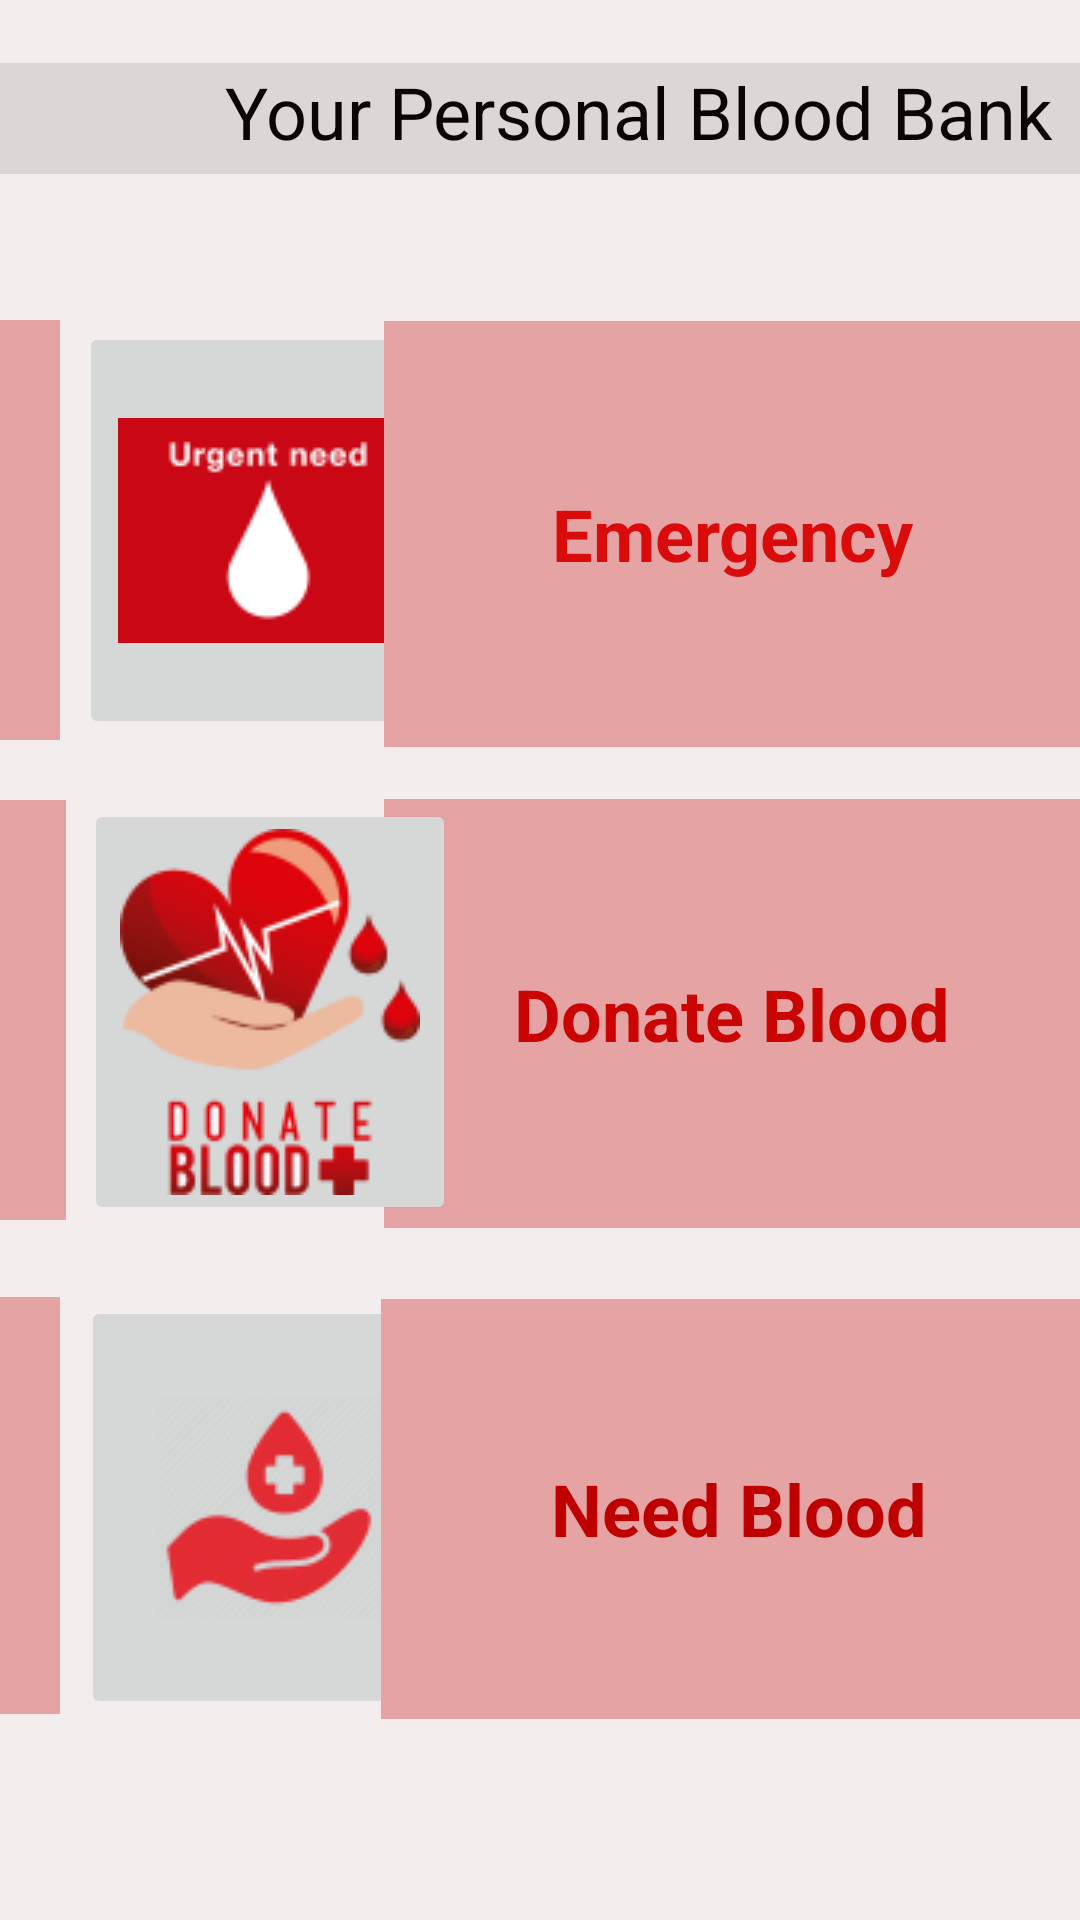

The Android layout XML behind this screen, and the referenced resources:
<!-- AndroidManifest.xml: application theme Theme.BloodDonor -->
<!-- res/layout/activity_home.xml -->
<?xml version="1.0" encoding="utf-8"?>
<androidx.constraintlayout.widget.ConstraintLayout xmlns:android="http://schemas.android.com/apk/res/android"
    xmlns:app="http://schemas.android.com/apk/res-auto"
    xmlns:tools="http://schemas.android.com/tools"
    android:layout_width="match_parent"
    android:layout_height="match_parent"
    android:background="#F4EDED"
    tools:context=".HomePage">

    <ImageButton
        android:id="@+id/imageButton9"
        android:layout_width="125dp"
        android:layout_height="141dp"
        android:onClick="SearchForBloodPage"
        app:layout_constraintBottom_toBottomOf="parent"
        app:layout_constraintEnd_toEndOf="parent"
        app:layout_constraintHorizontal_bias="0.115"
        app:layout_constraintStart_toStartOf="parent"
        app:layout_constraintTop_toTopOf="parent"
        app:layout_constraintVertical_bias="0.866"
        app:srcCompat="@drawable/needblood" />

    <TextView
        android:id="@+id/textView"
        android:layout_width="232dp"
        android:layout_height="143dp"
        android:background="#E6A3A3"
        android:gravity="center"
        android:text="Donate Blood"
        android:textAlignment="center"
        android:textColor="#CA0303"
        android:textSize="24sp"
        android:textStyle="bold"
        app:layout_constraintBottom_toBottomOf="parent"
        app:layout_constraintEnd_toEndOf="parent"
        app:layout_constraintHorizontal_bias="1.0"
        app:layout_constraintStart_toStartOf="parent"
        app:layout_constraintTop_toTopOf="parent"
        app:layout_constraintVertical_bias="0.536" />

    <TextView
        android:id="@+id/textView2"
        android:layout_width="233dp"
        android:layout_height="140dp"
        android:background="#E6A3A3"
        android:gravity="center"
        android:text=" Need Blood"
        android:textAlignment="center"
        android:textColor="#BF0000"
        android:textSize="24sp"
        android:textStyle="bold"
        app:layout_constraintBottom_toBottomOf="parent"
        app:layout_constraintEnd_toEndOf="parent"
        app:layout_constraintHorizontal_bias="1.0"
        app:layout_constraintStart_toStartOf="parent"
        app:layout_constraintTop_toTopOf="parent"
        app:layout_constraintVertical_bias="0.866" />

    <Space
        android:layout_width="wrap_content"
        android:layout_height="wrap_content"
        app:layout_constraintEnd_toStartOf="@+id/imageButton9"
        tools:layout_editor_absoluteY="350dp" />

    <TextView
        android:id="@+id/textView4"
        android:layout_width="426dp"
        android:layout_height="37dp"
        android:background="#DCD6D6"
        android:text="Your Personal Blood Bank"
        android:textAlignment="center"
        android:textColor="#0B0606"
        android:textSize="24sp"
        app:layout_constraintBottom_toBottomOf="parent"
        app:layout_constraintStart_toStartOf="parent"
        app:layout_constraintTop_toTopOf="parent"
        app:layout_constraintVertical_bias="0.035" />

    <ImageButton
        android:id="@+id/imageButton11"
        android:layout_width="wrap_content"
        android:layout_height="wrap_content"
        android:onClick="DonateBloodPage"
        app:layout_constraintBottom_toBottomOf="parent"
        app:layout_constraintEnd_toEndOf="parent"
        app:layout_constraintHorizontal_bias="0.118"
        app:layout_constraintStart_toStartOf="parent"
        app:layout_constraintTop_toTopOf="parent"
        app:layout_constraintVertical_bias="0.535"
        app:srcCompat="@drawable/donate_blood" />

    <ImageButton
        android:id="@+id/imageButton12"
        android:layout_width="126dp"
        android:layout_height="139dp"
        android:onClick="UrgentNeedPage"
        app:layout_constraintBottom_toBottomOf="parent"
        app:layout_constraintEnd_toEndOf="parent"
        app:layout_constraintHorizontal_bias="0.112"
        app:layout_constraintStart_toStartOf="parent"
        app:layout_constraintTop_toTopOf="parent"
        app:layout_constraintVertical_bias="0.214"
        app:srcCompat="@drawable/urgent_need" />

    <TextView
        android:id="@+id/textView7"
        android:layout_width="232dp"
        android:layout_height="142dp"
        android:background="#E6A3A3"
        android:gravity="center"
        android:text="Emergency"
        android:textAlignment="center"
        android:textColor="#DA0B0B"
        android:textSize="24sp"
        android:textStyle="bold"
        app:layout_constraintBottom_toBottomOf="parent"
        app:layout_constraintEnd_toEndOf="parent"
        app:layout_constraintHorizontal_bias="1.0"
        app:layout_constraintStart_toStartOf="parent"
        app:layout_constraintTop_toTopOf="parent"
        app:layout_constraintVertical_bias="0.215" />

    <TextView
        android:id="@+id/textView3"
        android:layout_width="20dp"
        android:layout_height="140dp"
        android:background="#E6A3A3"
        app:layout_constraintBottom_toBottomOf="parent"
        app:layout_constraintEnd_toEndOf="parent"
        app:layout_constraintHorizontal_bias="0.0"
        app:layout_constraintStart_toStartOf="parent"
        app:layout_constraintTop_toTopOf="parent"
        app:layout_constraintVertical_bias="0.213" />

    <TextView
        android:id="@+id/textView8"
        android:layout_width="22dp"
        android:layout_height="140dp"
        android:background="#E6A3A3"
        app:layout_constraintBottom_toBottomOf="parent"
        app:layout_constraintEnd_toEndOf="parent"
        app:layout_constraintHorizontal_bias="0.0"
        app:layout_constraintStart_toStartOf="parent"
        app:layout_constraintTop_toTopOf="parent"
        app:layout_constraintVertical_bias="0.533" />

    <TextView
        android:id="@+id/textView9"
        android:layout_width="20dp"
        android:layout_height="139dp"
        android:background="#E6A3A3"
        app:layout_constraintBottom_toBottomOf="parent"
        app:layout_constraintEnd_toEndOf="parent"
        app:layout_constraintHorizontal_bias="0.0"
        app:layout_constraintStart_toStartOf="parent"
        app:layout_constraintTop_toTopOf="parent"
        app:layout_constraintVertical_bias="0.863" />

</androidx.constraintlayout.widget.ConstraintLayout>
<!-- resources referenced by this layout -->
<resources>
  <!-- drawable donate_blood: png bitmap (drawable-v24, 37734 bytes) -->
  <!-- drawable needblood: png bitmap (drawable-v24, 6000 bytes) -->
  <!-- drawable urgent_need: png bitmap (drawable-v24, 2443 bytes) -->
  <style name="Theme.BloodDonor" parent="Theme.MaterialComponents.DayNight.DarkActionBar">
          
          <item name="colorPrimary">@color/purple_500</item>
          <item name="colorPrimaryVariant">@color/purple_700</item>
          <item name="colorOnPrimary">@color/white</item>
          
          <item name="colorSecondary">@color/teal_200</item>
          <item name="colorSecondaryVariant">@color/teal_700</item>
          <item name="colorOnSecondary">@color/black</item>
          
          <item name="android:statusBarColor" tools:targetApi="l">?attr/colorPrimaryVariant</item>
          
      </style>
  <!-- not gathered from this repository: default colours our renderer supplied (Android Studio template values) -->
  <color name="purple_500">#FF6200EE</color>
  <color name="purple_700">#FF3700B3</color>
  <color name="teal_200">#FF03DAC5</color>
  <color name="teal_700">#FF018786</color>
  <color name="black">#FF000000</color>
  <color name="white">#FFFFFFFF</color>
</resources>
